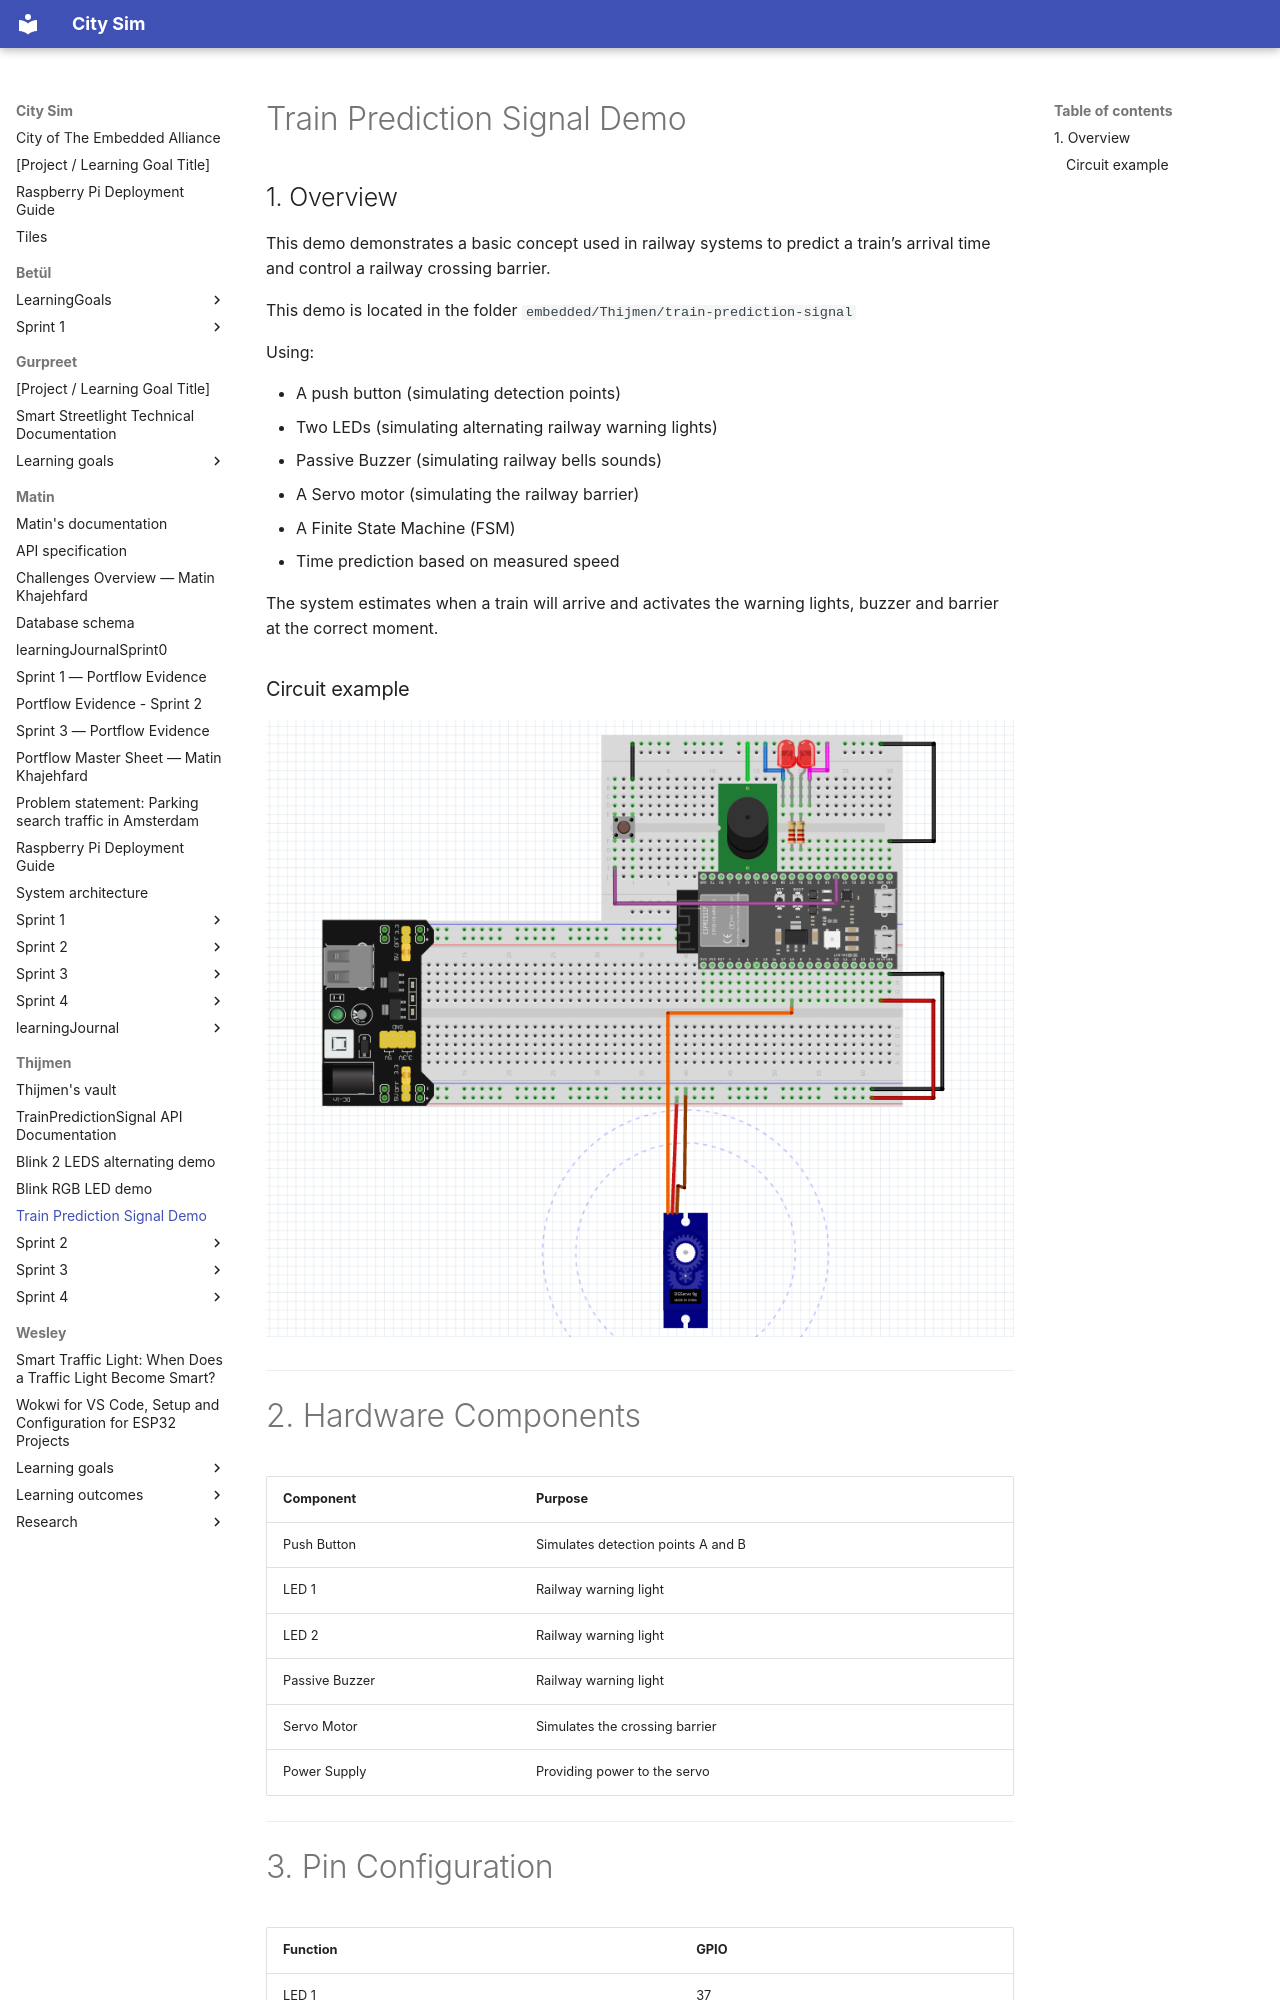

repository: guruITA/smart-city-sim · page: Thijmen/Train prediction signal demo/index.html · generator: mkdocs

# Train Prediction Signal Demo

## 1. Overview

This demo demonstrates a basic concept used in railway systems to predict a train’s arrival time and control a railway crossing barrier.

This demo is located in the folder ```embedded/Thijmen/train-prediction-signal```

Using:

- A push button (simulating detection points)
- Two LEDs (simulating alternating railway warning lights)
- Passive Buzzer  (simulating railway bells sounds)
- A Servo motor (simulating the railway barrier)
- A Finite State Machine (FSM)
- Time prediction based on measured speed

The system estimates when a train will arrive and activates the warning lights, buzzer and barrier at the correct moment.

### Circuit example

![Train prediction signal circuit](../assets/thijmen/train_prediction_signal_circuit.png)

---

# 2. Hardware Components

| Component      | Purpose                            |
| -------------- | ---------------------------------- |
| Push Button    | Simulates detection points A and B |
| LED 1          | Railway warning light              |
| LED 2          | Railway warning light              |
| Passive Buzzer | Railway warning light              |
| Servo Motor    | Simulates the crossing barrier     |
| Power Supply   | Providing power to the servo       |

---

# 3. Pin Configuration

| Function         | GPIO |
| ---------------- | ---- |
| LED 1            | 37   |
| LED 2            | 36   |
| Passive Buzzer   | 42   |
| Button           | 45   |
| Servo            | 18   |

---
